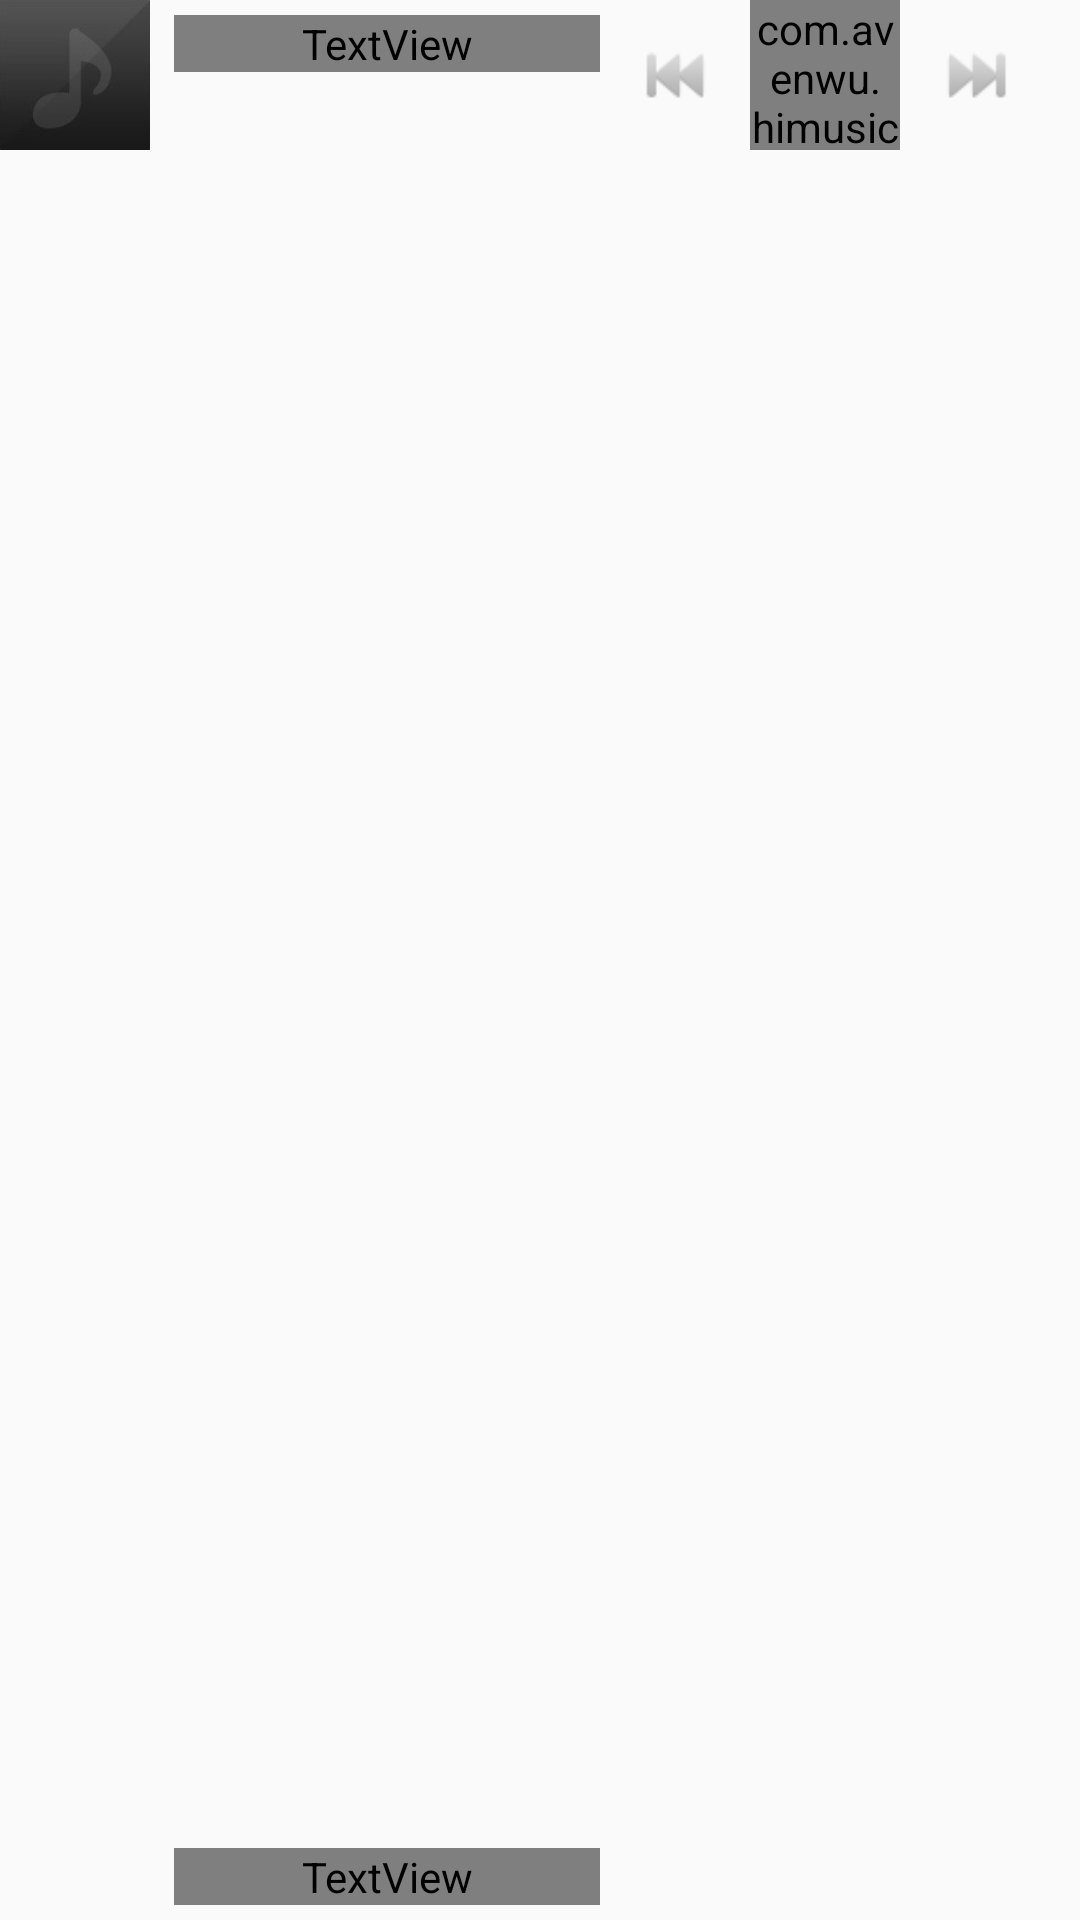

The Android layout XML behind this screen, and the referenced resources:
<!-- AndroidManifest.xml: application theme Theme.Yellowactionbar -->
<!-- res/layout/play_footer_layout.xml -->
<?xml version="1.0" encoding="utf-8"?>


<RelativeLayout xmlns:android="http://schemas.android.com/apk/res/android"
                xmlns:custom="http://schemas.android.com/apk/res-auto"
                android:layout_width="match_parent"
                android:background="@drawable/ab_stacked_solid_yellowactionbar"
                android:layout_height="@dimen/play_footer_height">

    <ImageView
            android:layout_width="@dimen/play_footer_height"
            android:layout_height="@dimen/play_footer_height"
            android:id="@+id/iv_artist_photo"
            android:src="@drawable/default_widget_album"/>

    <ImageView
            style="@style/PlayFooterButton"
            android:layout_alignParentRight="true"
            android:layout_marginRight="10dp"
            android:src="@drawable/footer_btn_next"
            android:id="@+id/btn_next"/>

    <com.avenwu.himusic.widget.PlayPauseButton
            style="@style/PlayFooterButton"
            android:layout_toLeftOf="@id/btn_next"
            android:src="@drawable/footer_play_selector"
            custom:backgroundOn="@drawable/footer_btn_pause"
            custom:backgroundOff="@drawable/footer_btn_play"
            android:id="@+id/btn_play_pause"/>

    <ImageView
            style="@style/PlayFooterButton"
            android:layout_toLeftOf="@id/btn_play_pause"
            android:src="@drawable/footer_btn_pre"
            android:id="@+id/btn_play_pre"/>

    <TextView
            style="@style/PlayfooterText"
            android:id="@+id/tv_song_title"
            android:layout_marginTop="@dimen/play_footer_margin"
            android:layout_alignParentTop="true"/>

    <TextView
            style="@style/PlayfooterText"
            android:id="@+id/tv_artist_name"
            android:layout_alignParentBottom="true"
            android:layout_marginBottom="@dimen/play_footer_margin"/>

</RelativeLayout>
<!-- resources referenced by this layout -->
<resources>
  <dimen name="play_footer_height">50dp</dimen>
  <dimen name="play_footer_margin">5dp</dimen>
  <!-- drawable footer_play_selector (drawable) -->
  <?xml version="1.0" encoding="utf-8"?>
  <selector xmlns:android="http://schemas.android.com/apk/res/android">
      <item android:state_selected="true"
          android:drawable="@drawable/footer_btn_pause" />
      <item android:state_enabled="true"
          android:drawable="@drawable/footer_btn_play" />
  </selector>
  <style name="PlayFooterButton">
          <item name="android:layout_height">@dimen/play_footer_height</item>
          <item name="android:layout_width">@dimen/play_footer_height</item>
      </style>
  <style name="PlayfooterText" parent="MusicItemArtist">
         <item name="android:textColor">@color/transparent_black</item>
         <item name="android:textAppearance">?android:attr/textAppearanceSmall</item>
         <item name="android:layout_toRightOf">@id/iv_artist_photo</item>
         <item name="android:layout_toLeftOf">@id/btn_play_pre</item>
         <item name="android:layout_marginLeft">8dp</item>
         <item name="android:layout_width">match_parent</item>
      </style>
  <style name="MusicItemArtist" parent="MarqueeText">
          <item name="android:layout_width">match_parent</item>
          <item name="android:layout_height">wrap_content</item>
  
      </style>
  <style name="PopupMenu.Yellowactionbar" parent="@style/Widget.AppCompat.Light.PopupMenu">	
          <item name="android:popupBackground">@drawable/menu_dropdown_panel_yellowactionbar</item>	
      </style>
  <style name="DropDownListView.Yellowactionbar" parent="@style/Widget.AppCompat.Light.ListView.DropDown">
          <item name="android:listSelector">@drawable/selectable_background_yellowactionbar</item>
      </style>
  <style name="ActionBarTabStyle.Yellowactionbar" parent="@style/Widget.AppCompat.Light.ActionBar.TabView">
          <item name="android:background">@drawable/tab_indicator_ab_yellowactionbar</item>
      </style>
  <style name="DropDownNav.Yellowactionbar" parent="@style/Widget.AppCompat.Light.Spinner.DropDown.ActionBar">
          <item name="android:background">@drawable/spinner_background_ab_yellowactionbar</item>
          <item name="android:popupBackground">@drawable/menu_dropdown_panel_yellowactionbar</item>
          <item name="android:dropDownSelector">@drawable/selectable_background_yellowactionbar</item>
      </style>
  <style name="ActionBar.Solid.Yellowactionbar" parent="@style/Widget.AppCompat.Light.ActionBar.Solid">
          <item name="background">@drawable/ab_solid_yellowactionbar</item>
          <item name="backgroundStacked">@drawable/ab_stacked_solid_yellowactionbar</item>
          <item name="backgroundSplit">@drawable/ab_bottom_solid_yellowactionbar</item>
          <item name="progressBarStyle">@style/ProgressBar.Yellowactionbar</item>
      </style>
  <style name="ActionButton.CloseMode.Yellowactionbar" parent="@style/Widget.AppCompat.Light.ActionButton.CloseMode">
          <item name="android:background">@drawable/btn_cab_done_yellowactionbar</item>
      </style>
  <style name="MarqueeText">
          <item name="android:ellipsize">marquee</item>
          <item name="android:singleLine">true</item>
          <item name="android:marqueeRepeatLimit">marquee_forever</item>
      </style>
  <!-- drawable pressed_background_yellowactionbar (drawable) -->
  <?xml version="1.0" encoding="utf-8"?>
  <shape xmlns:android="http://schemas.android.com/apk/res/android" android:shape="rectangle">
      <solid android:color="@color/pressed_yellowactionbar" />
  </shape>
  <style name="ProgressBar.Yellowactionbar" parent="@style/Widget.AppCompat.ProgressBar.Horizontal">
          <item name="android:progressDrawable">@drawable/progress_horizontal_yellowactionbar</item>
      </style>
  <color name="pressed_yellowactionbar">#CC33B5E5</color>
</resources>
